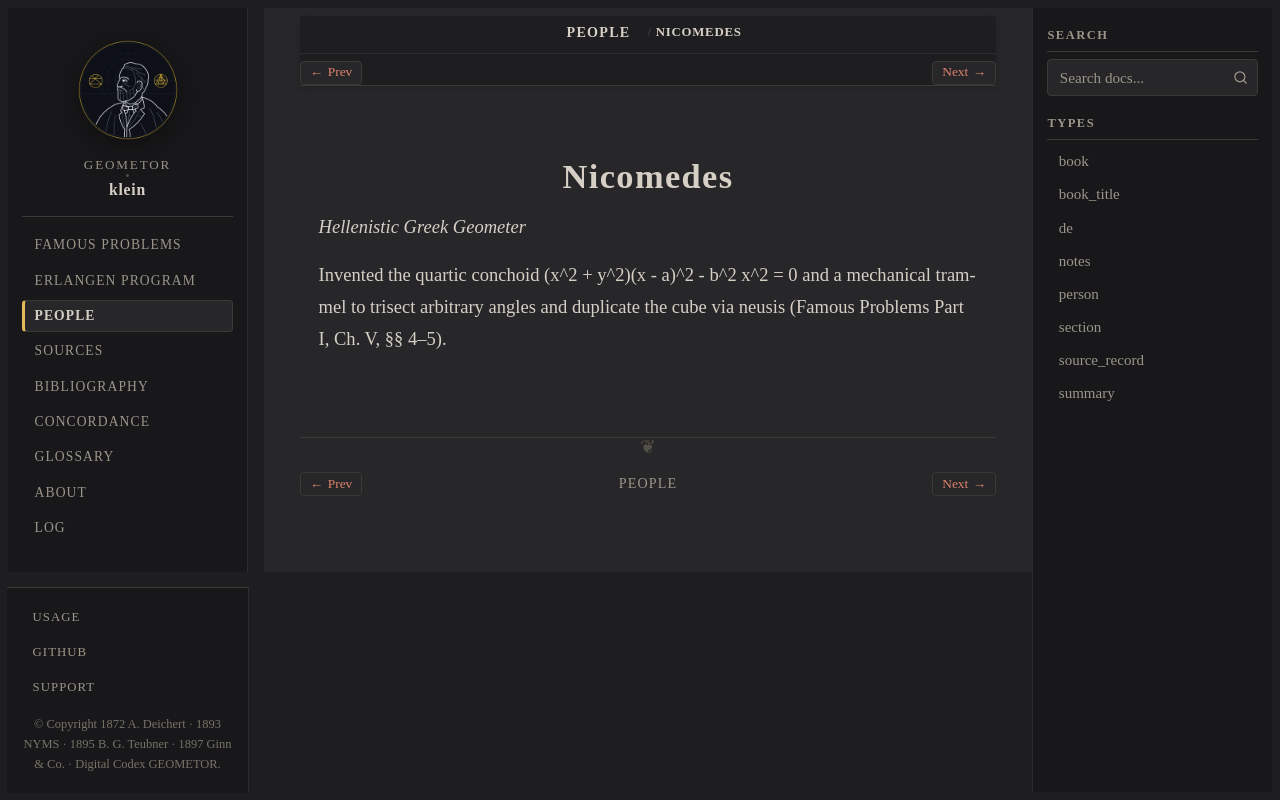

repository: geometor/klein · page: people/nicomedes.html · generator: sphinx

:type: person
:death_year: -200
:death_label: 200 BC
:lifespan: fl. c. 250 – 200 BC
:excerpt: Hellenistic Greek Geometer

.. _person-nicomedes:

Nicomedes
=========

*Hellenistic Greek Geometer*

Invented the quartic conchoid (x^2 + y^2)(x - a)^2 - b^2 x^2 = 0 and a mechanical trammel to trisect arbitrary angles and duplicate the cube via neusis (Famous Problems Part I, Ch. V, §§ 4–5).
